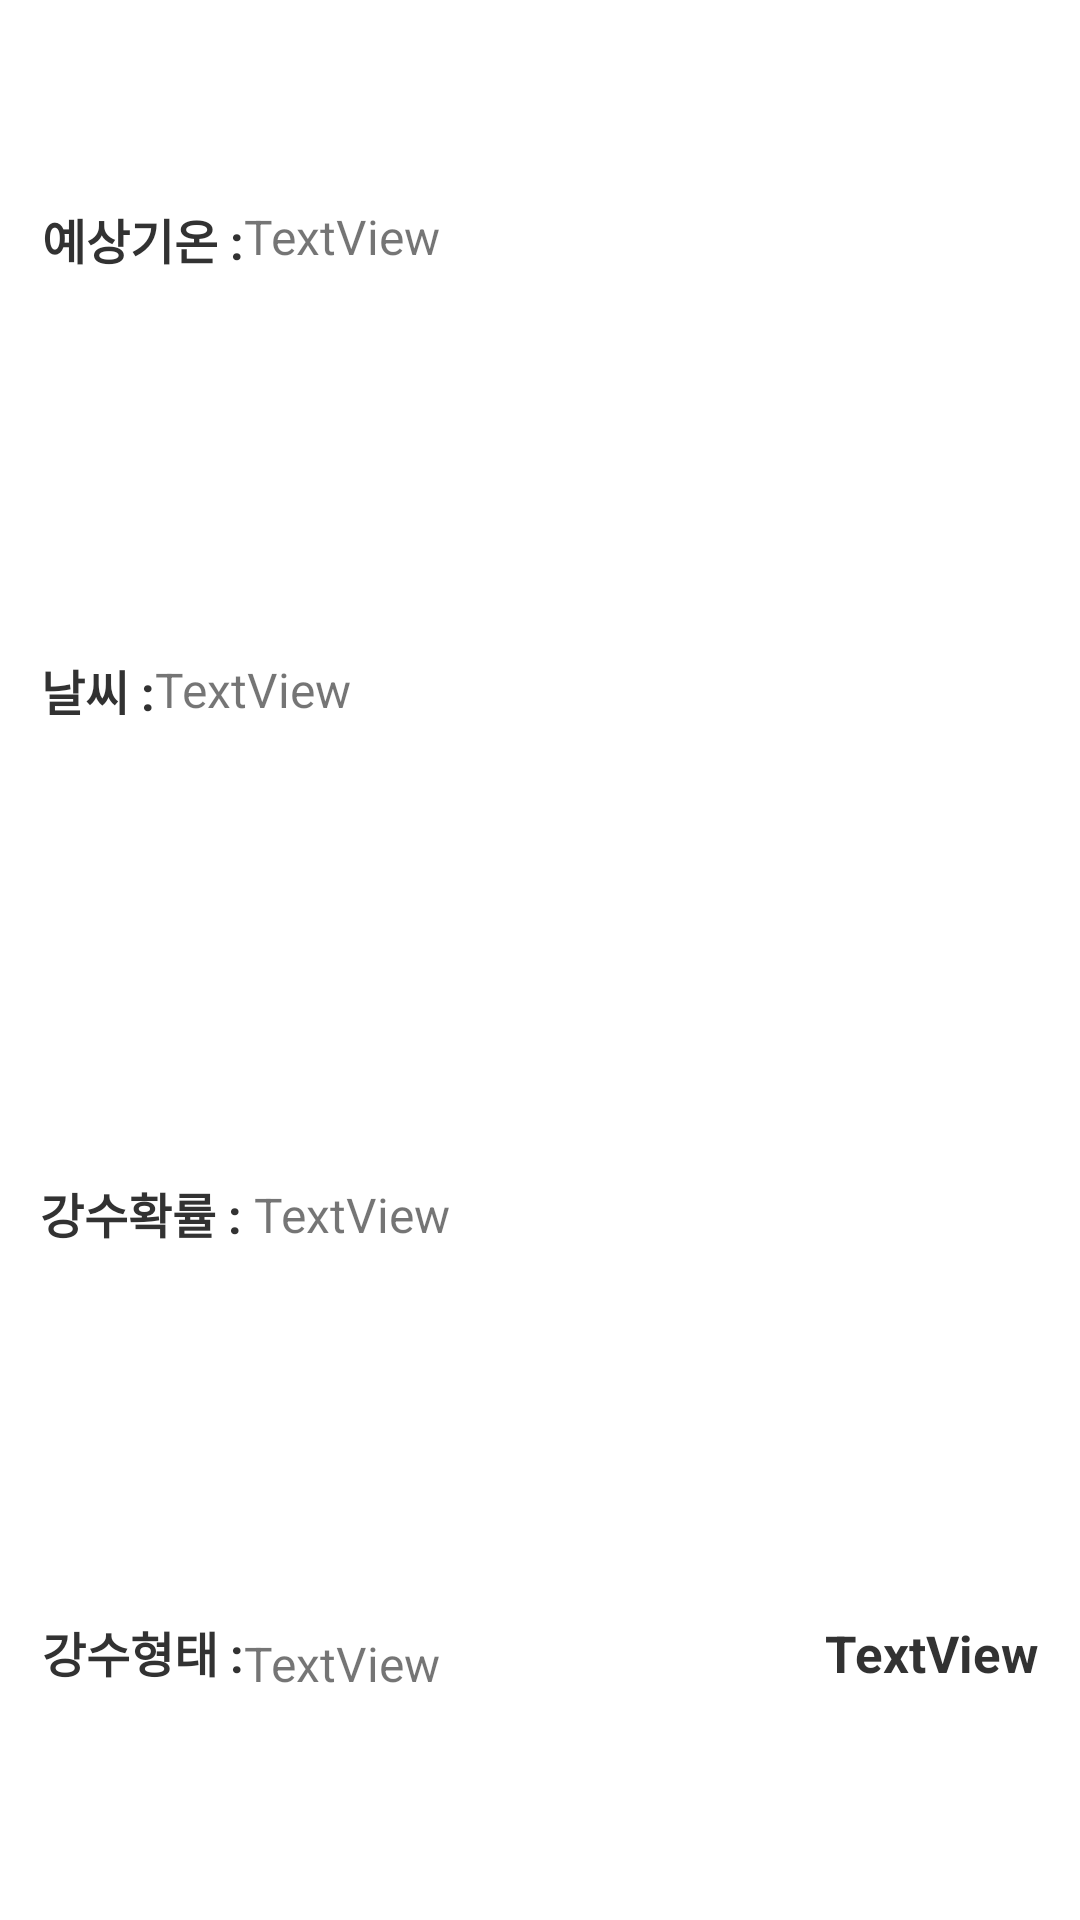

The Android layout XML behind this screen, and the referenced resources:
<!-- AndroidManifest.xml: application theme Theme.2022RealProject_PMplusApp -->
<!-- res/layout/weather_mini_lay_5.xml -->
<?xml version="1.0" encoding="utf-8"?>
<androidx.constraintlayout.widget.ConstraintLayout xmlns:android="http://schemas.android.com/apk/res/android"
    xmlns:app="http://schemas.android.com/apk/res-auto"
    xmlns:tools="http://schemas.android.com/tools"
    android:layout_width="387dp"
    android:layout_height="146dp">

    <TextView
        android:id="@+id/textView92"
        android:layout_width="wrap_content"
        android:layout_height="wrap_content"
        android:text="예상기온 :"
        android:textColor="#323232"
        android:textSize="16sp"
        android:textStyle="bold"
        app:layout_constraintBottom_toBottomOf="parent"
        app:layout_constraintEnd_toEndOf="parent"
        app:layout_constraintHorizontal_bias="0.048"
        app:layout_constraintStart_toStartOf="parent"
        app:layout_constraintTop_toTopOf="parent"
        app:layout_constraintVertical_bias="0.11" />

    <TextView
        android:id="@+id/text_miniw_degree5"
        android:layout_width="wrap_content"
        android:layout_height="wrap_content"
        android:text="TextView"
        android:textSize="16sp"
        app:layout_constraintBottom_toBottomOf="parent"
        app:layout_constraintEnd_toEndOf="parent"
        app:layout_constraintHorizontal_bias="0.0"
        app:layout_constraintStart_toEndOf="@+id/textView92"
        app:layout_constraintTop_toTopOf="parent"
        app:layout_constraintVertical_bias="0.11" />

    <TextView
        android:id="@+id/text_miniw_weather5"
        android:layout_width="wrap_content"
        android:layout_height="wrap_content"
        android:text="TextView"
        android:textSize="16sp"
        app:layout_constraintBottom_toBottomOf="parent"
        app:layout_constraintEnd_toEndOf="parent"
        app:layout_constraintHorizontal_bias="0.0"
        app:layout_constraintStart_toEndOf="@+id/textView97"
        app:layout_constraintTop_toTopOf="parent"
        app:layout_constraintVertical_bias="0.354" />

    <TextView
        android:id="@+id/textView97"
        android:layout_width="wrap_content"
        android:layout_height="wrap_content"
        android:text="날씨 :"
        android:textColor="#323232"
        android:textSize="16sp"
        android:textStyle="bold"
        app:layout_constraintBottom_toBottomOf="parent"
        app:layout_constraintEnd_toEndOf="parent"
        app:layout_constraintHorizontal_bias="0.042"
        app:layout_constraintStart_toStartOf="parent"
        app:layout_constraintTop_toTopOf="parent"
        app:layout_constraintVertical_bias="0.354" />

    <TextView
        android:id="@+id/textView98"
        android:layout_width="wrap_content"
        android:layout_height="wrap_content"
        android:text="강수형태 :"
        android:textColor="#323232"
        android:textSize="16sp"
        android:textStyle="bold"
        app:layout_constraintBottom_toBottomOf="parent"
        app:layout_constraintEnd_toEndOf="parent"
        app:layout_constraintHorizontal_bias="0.048"
        app:layout_constraintStart_toStartOf="parent"
        app:layout_constraintTop_toTopOf="parent"
        app:layout_constraintVertical_bias="0.874" />

    <TextView
        android:id="@+id/textView99"
        android:layout_width="wrap_content"
        android:layout_height="wrap_content"
        android:text="강수확률 :
"
        android:textColor="#323232"
        android:textSize="16sp"
        android:textStyle="bold"
        app:layout_constraintBottom_toBottomOf="parent"
        app:layout_constraintEnd_toEndOf="parent"
        app:layout_constraintHorizontal_bias="0.046"
        app:layout_constraintStart_toStartOf="parent"
        app:layout_constraintTop_toTopOf="parent"
        app:layout_constraintVertical_bias="0.637" />

    <TextView
        android:id="@+id/text_miniw_rainshap5"
        android:layout_width="wrap_content"
        android:layout_height="wrap_content"
        android:text="TextView"
        android:textSize="16sp"
        app:layout_constraintBottom_toBottomOf="parent"
        app:layout_constraintEnd_toEndOf="parent"
        app:layout_constraintHorizontal_bias="0.0"
        app:layout_constraintStart_toEndOf="@+id/textView98"
        app:layout_constraintTop_toTopOf="parent"
        app:layout_constraintVertical_bias="0.879" />

    <TextView
        android:id="@+id/text_miniw_rainper5"
        android:layout_width="wrap_content"
        android:layout_height="wrap_content"
        android:text="TextView"
        android:textSize="16sp"
        app:layout_constraintBottom_toBottomOf="parent"
        app:layout_constraintEnd_toEndOf="parent"
        app:layout_constraintHorizontal_bias="0.0"
        app:layout_constraintStart_toEndOf="@+id/textView99"
        app:layout_constraintTop_toTopOf="parent"
        app:layout_constraintVertical_bias="0.637" />

    <TextView
        android:id="@+id/text_miniw_num5"
        android:layout_width="wrap_content"
        android:layout_height="wrap_content"
        android:text="TextView"
        android:textColor="#323232"
        android:textSize="17sp"
        android:textStyle="bold"
        app:layout_constraintBottom_toBottomOf="parent"
        app:layout_constraintEnd_toEndOf="parent"
        app:layout_constraintHorizontal_bias="0.951"
        app:layout_constraintStart_toStartOf="parent"
        app:layout_constraintTop_toTopOf="parent"
        app:layout_constraintVertical_bias="0.874" />
</androidx.constraintlayout.widget.ConstraintLayout>
<!-- resources referenced by this layout -->
<resources>
  <style name="Theme.2022RealProject_PMplusApp" parent="Theme.MaterialComponents.DayNight.NoActionBar">
          
          <item name="colorPrimary">@color/purple_500</item>
          <item name="colorPrimaryVariant">@color/purple_700</item>
          <item name="colorOnPrimary">@color/white</item>
          
          <item name="colorSecondary">@color/teal_200</item>
          <item name="colorSecondaryVariant">@color/teal_700</item>
          <item name="colorOnSecondary">@color/black</item>
          
          <item name="android:statusBarColor" tools:targetApi="l">#00FFFFFF</item>
          <item name="android:windowTranslucentStatus">true</item>
  
          
  
  
      </style>
  <!-- not gathered from this repository: default colours our renderer supplied (Android Studio template values) -->
  <color name="purple_500">#FF6200EE</color>
  <color name="purple_700">#FF3700B3</color>
  <color name="teal_200">#FF03DAC5</color>
  <color name="teal_700">#FF018786</color>
  <color name="black">#FF000000</color>
  <color name="white">#FFFFFFFF</color>
</resources>
